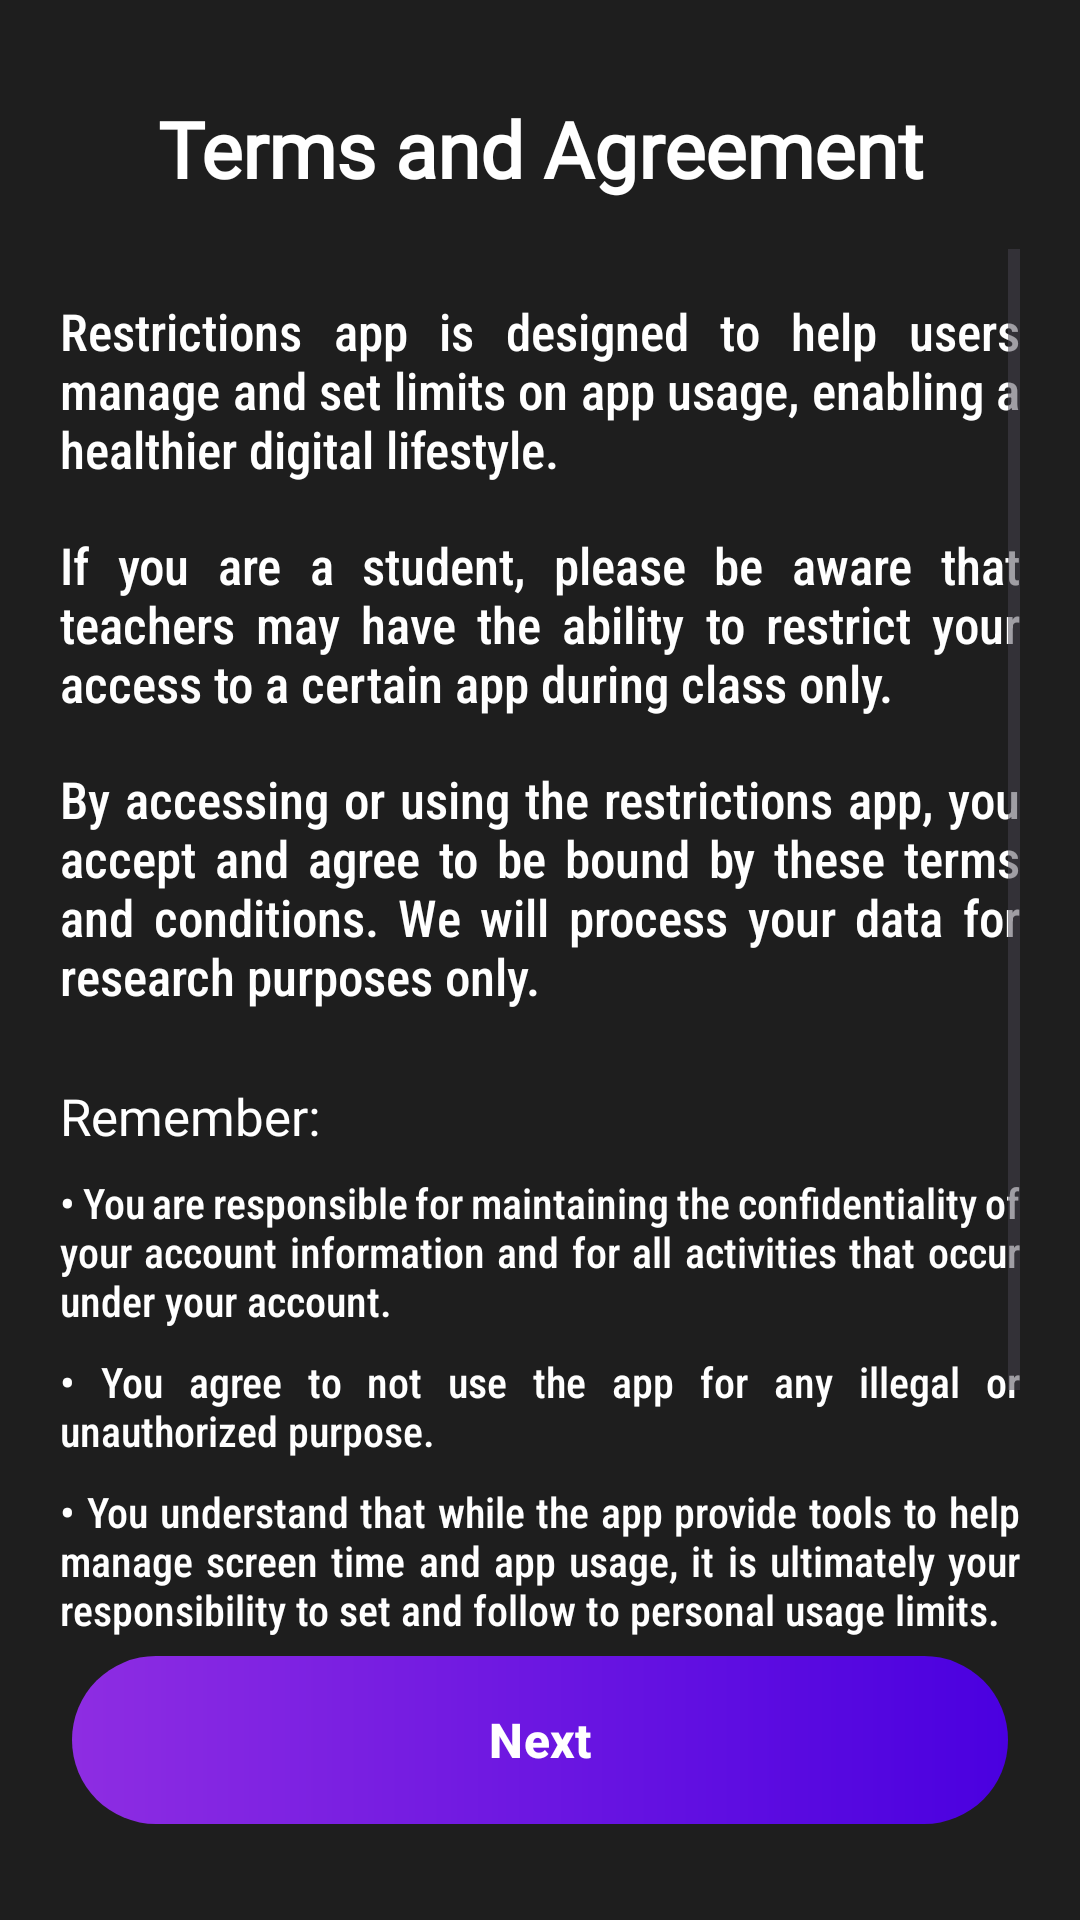

Here is an Android app screen rendered from its layout file. Give the layout XML and the strings, colors and styles it references.
<!-- AndroidManifest.xml: application theme Theme.EduLock -->
<!-- res/layout/activity_terms_and_agreement.xml -->
<?xml version="1.0" encoding="utf-8"?>
<androidx.constraintlayout.widget.ConstraintLayout xmlns:android="http://schemas.android.com/apk/res/android"
    xmlns:app="http://schemas.android.com/apk/res-auto"
    xmlns:tools="http://schemas.android.com/tools"
    android:id="@+id/main"
    android:layout_width="match_parent"
    android:layout_height="match_parent"
    android:background="@color/background_dark"
    tools:context=".ui.acitvity.termsAndAgreement">

   <TextView
       android:id="@+id/tvTitle"
       android:layout_width="0dp"
       android:layout_height="wrap_content"
       android:layout_marginTop="32dp"
       android:fontFamily="@font/trends"
       android:text="Terms and Agreement"
       android:textAlignment="center"
       android:textColor="@color/white"
       android:textSize="26sp"
       android:textStyle="bold"
       app:layout_constraintEnd_toEndOf="parent"
       app:layout_constraintStart_toStartOf="parent"
       app:layout_constraintTop_toTopOf="parent"/>

    <ScrollView
        android:id="@+id/scrollView"
        android:layout_width="0dp"
        android:layout_height="0dp"
        android:fillViewport="true"
        android:layout_marginTop="16dp"
        android:layout_marginHorizontal="20dp"
        app:layout_constraintTop_toBottomOf="@id/tvTitle"
        app:layout_constraintBottom_toTopOf="@id/accessUsageData"
        app:layout_constraintStart_toStartOf="parent"
        app:layout_constraintEnd_toEndOf="parent">

        <LinearLayout
            android:layout_width="match_parent"
            android:layout_height="wrap_content"
            android:orientation="vertical">

            <TextView
                android:id="@+id/textView2"
                android:layout_width="match_parent"
                android:layout_height="wrap_content"
                android:layout_marginTop="16dp"
                android:fontFamily="sans-serif-condensed-medium"
                android:justificationMode="inter_word"
                android:text="Restrictions app is designed to help users manage and set limits on app usage, enabling a healthier digital lifestyle."
                android:textColor="#FFFFFF"
                android:textSize="17sp"
                app:layout_constraintEnd_toEndOf="parent"
                app:layout_constraintStart_toStartOf="parent"
                app:layout_constraintTop_toTopOf="parent" />

            <TextView
                android:id="@+id/textView3"
                android:layout_width="match_parent"
                android:layout_height="wrap_content"
                android:layout_marginTop="16dp"
                android:fontFamily="sans-serif-condensed-medium"
                android:justificationMode="inter_word"
                android:text="If you are a student, please be aware that teachers may have the ability to restrict your access to a certain app during class only."
                android:textColor="#FFFFFF"
                android:textSize="17sp"
                app:layout_constraintEnd_toEndOf="parent"
                app:layout_constraintStart_toStartOf="parent"
                app:layout_constraintTop_toBottomOf="@+id/textView2" />

            <TextView
                android:id="@+id/textView5"
                android:layout_width="match_parent"
                android:layout_height="wrap_content"
                android:layout_marginTop="16dp"
                android:fontFamily="sans-serif-condensed-medium"
                android:justificationMode="inter_word"
                android:text="By accessing or using the restrictions app, you accept and agree to be bound by these terms and conditions. We will process your data for research purposes only."
                android:textColor="#FFFFFF"
                android:textSize="17sp"
                app:layout_constraintEnd_toEndOf="parent"
                app:layout_constraintStart_toStartOf="parent"
                app:layout_constraintTop_toBottomOf="@+id/textView3" />

            <TextView
                android:id="@+id/textView8"
                android:layout_width="match_parent"
                android:layout_height="wrap_content"
                android:layout_marginTop="24dp"
                android:fontFamily="@font/trends"
                android:text="Remember:"
                android:textColor="#FFFFFF"
                android:textSize="17sp"
                app:layout_constraintStart_toStartOf="parent"
                app:layout_constraintTop_toBottomOf="@+id/textView5" />

            <TextView
                android:id="@+id/textView9"
                android:layout_width="match_parent"
                android:layout_height="wrap_content"
                android:layout_marginTop="8dp"
                android:fontFamily="sans-serif-condensed-medium"
                android:justificationMode="inter_word"
                android:text="• You are responsible for maintaining the confidentiality of your account information and for all activities that occur under your account."
                android:textColor="#FFFFFF"
                android:textSize="14sp"
                app:layout_constraintEnd_toEndOf="parent"
                app:layout_constraintStart_toStartOf="parent"
                app:layout_constraintTop_toBottomOf="@+id/textView8" />

            <TextView
                android:id="@+id/textView10"
                android:layout_width="match_parent"
                android:layout_height="wrap_content"
                android:layout_marginTop="8dp"
                android:fontFamily="sans-serif-condensed-medium"
                android:justificationMode="inter_word"
                android:text="• You agree to not use the app for any illegal or unauthorized purpose."
                android:textColor="#FFFFFF"
                android:textSize="14sp"
                app:layout_constraintEnd_toEndOf="parent"
                app:layout_constraintStart_toStartOf="parent"
                app:layout_constraintTop_toBottomOf="@+id/textView9" />

            <TextView
                android:id="@+id/textView11"
                android:layout_width="match_parent"
                android:layout_height="wrap_content"
                android:layout_marginTop="8dp"
                android:fontFamily="sans-serif-condensed-medium"
                android:justificationMode="inter_word"
                android:text="• You understand that while the app provide tools to help manage screen time and app usage, it is ultimately your responsibility to set and follow to personal usage limits."
                android:textColor="#FFFFFF"
                android:textSize="14sp"
                app:layout_constraintEnd_toEndOf="parent"
                app:layout_constraintStart_toStartOf="parent"
                app:layout_constraintTop_toBottomOf="@+id/textView10" />

            <TextView
                android:id="@+id/textView12"
                android:layout_width="match_parent"
                android:layout_height="wrap_content"
                android:layout_marginTop="8dp"
                android:fontFamily="sans-serif-condensed-medium"
                android:justificationMode="inter_word"
                android:text="• You are responsible for any content you create or share within the app."
                android:textColor="#FFFFFF"
                android:textSize="14sp"
                app:layout_constraintEnd_toEndOf="parent"
                app:layout_constraintStart_toStartOf="parent"
                app:layout_constraintTop_toBottomOf="@+id/textView11" />

            <com.google.android.material.checkbox.MaterialCheckBox
                android:id="@+id/cbTermsAndAgreement"
                android:layout_width="match_parent"
                android:layout_height="wrap_content"
                android:layout_marginTop="24dp"
                android:text="I agree to Edulock's Terms and Services and Privacy Policy"
                android:textColor="@color/white"
                android:textSize="15sp"
                app:buttonTint="@color/purple_500"/>

        </LinearLayout>
    </ScrollView>

    <com.google.android.material.button.MaterialButton
        android:id="@+id/accessUsageData"
        android:layout_width="0dp"
        android:layout_height="56dp"
        android:layout_marginHorizontal="24dp"
        android:layout_marginBottom="32dp"
        android:text="Next"
        android:textAllCaps="false"
        android:textSize="16sp"
        android:textStyle="bold"
        android:onClick="nextActivity"
        app:cornerRadius="28dp"
        android:background="@drawable/modern_button_bg"
        app:backgroundTint="@null"
        app:rippleColor="@color/white"
        app:layout_constraintBottom_toBottomOf="parent"
        app:layout_constraintStart_toStartOf="parent"
        app:layout_constraintEnd_toEndOf="parent">

    </com.google.android.material.button.MaterialButton>

</androidx.constraintlayout.widget.ConstraintLayout>
<!-- resources referenced by this layout -->
<resources>
  <color name="background_dark">#1E1E1E</color>
  <color name="purple_500">#9C27B0</color>
  <color name="white">#FFFFFFFF</color>
  <!-- drawable modern_button_bg (drawable) -->
  <shape xmlns:android="http://schemas.android.com/apk/res/android">
      <gradient
          android:startColor="#8E2DE2"
          android:endColor="#4A00E0"
          android:angle="0"/>
  
      <corners android:radius="28dp"/>
  </shape>
  <style name="Theme.EduLock" parent="AppTheme" />
  <style name="AppTheme" parent="Theme.Material3.DayNight.NoActionBar">
          
          <item name="buttonStyle">@style/Widget.AppCompat.Button</item>
          <item name="colorPrimary">@color/mud</item>
          <item name="colorPrimaryVariant">@color/white</item>
          <item name="android:textColorPrimary">@color/white</item>
          <item name="android:statusBarColor">@color/mud</item>
      </style>
  <color name="mud">#2C2C2C</color>
</resources>
